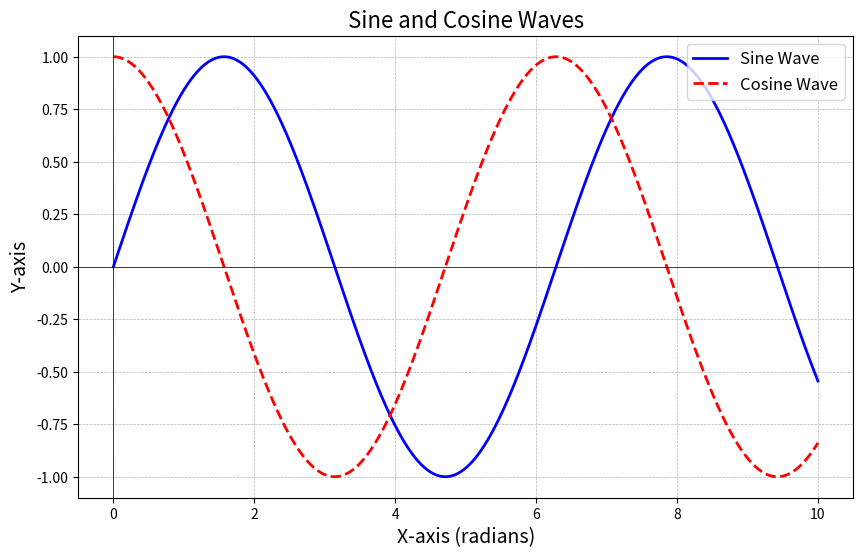
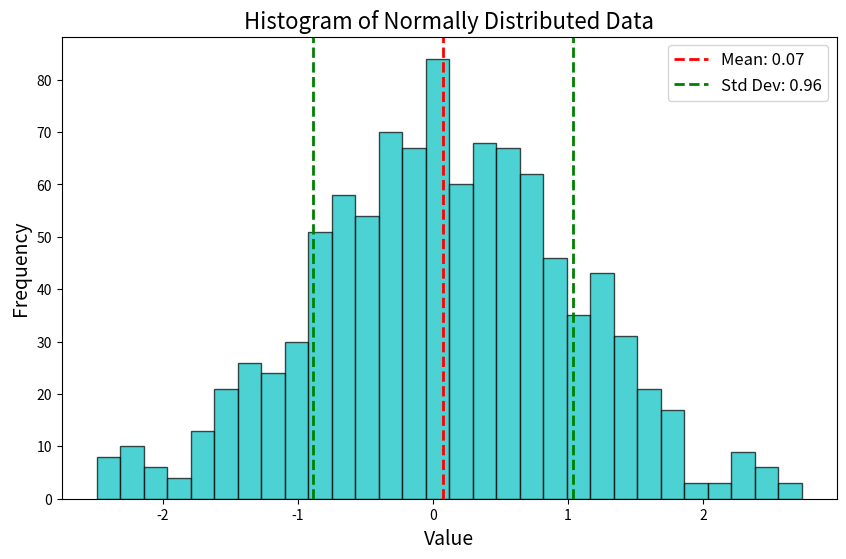

Write Python code to recreate these figures, in order.
# This field says Hej

for i in range(10):
    print(f"Hej {i}")

# This field adds two numbers and displays the result
a = 2
b = 1
c = a + b

c # this will cause the value of c to be displayed

import numpy as np
import pandas as pd
import matplotlib.pyplot as plt

# Generate data
x = np.linspace(0, 10, 1000)
sine_wave = np.sin(x)
cosine_wave = np.cos(x)

# Create a DataFrame -- PANDAS !!!
df = pd.DataFrame({
    'x': x,
    'sine': sine_wave,
    'cosine': cosine_wave
})

# Plotting
plt.figure(figsize=(10, 6))
plt.plot(df['x'], df['sine'], label='Sine Wave', color='b', linewidth=2)
plt.plot(df['x'], df['cosine'], label='Cosine Wave', color='r', linestyle='--', linewidth=2)

# Adding titles and labels
plt.title('Sine and Cosine Waves', fontsize=16)
plt.xlabel('X-axis (radians)', fontsize=14)
plt.ylabel('Y-axis', fontsize=14)

# Adding grid and legend
plt.grid(True, which='both', linestyle='--', linewidth=0.5)
plt.axhline(y=0, color='k', linewidth=0.5)
plt.axvline(x=0, color='k', linewidth=0.5)
plt.legend(loc='upper right', fontsize=12)

# Show plot
plt.show()

# Import necessary libraries
import numpy as np
import pandas as pd
import matplotlib.pyplot as plt

# Generate data: a normally distributed dataset
data = np.random.normal(loc=0, scale=1, size=1000)

# Create a DataFrame
df = pd.DataFrame(data, columns=['value'])

# Calculate mean and standard deviation
mean_value = df['value'].mean()
std_value = df['value'].std()

# Plotting
plt.figure(figsize=(10, 6))

# Histogram
plt.hist(df['value'], bins=30, color='c', edgecolor='black', alpha=0.7)

# Adding mean and standard deviation lines
plt.axvline(mean_value, color='r', linestyle='--', linewidth=2, label=f'Mean: {mean_value:.2f}')
plt.axvline(mean_value + std_value, color='g', linestyle='--', linewidth=2, label=f'Std Dev: {std_value:.2f}')
plt.axvline(mean_value - std_value, color='g', linestyle='--', linewidth=2)

# Adding titles and labels
plt.title('Histogram of Normally Distributed Data', fontsize=16)
plt.xlabel('Value', fontsize=14)
plt.ylabel('Frequency', fontsize=14)

# Adding legend
plt.legend(loc='upper right', fontsize=12)

# Show plot
plt.show()